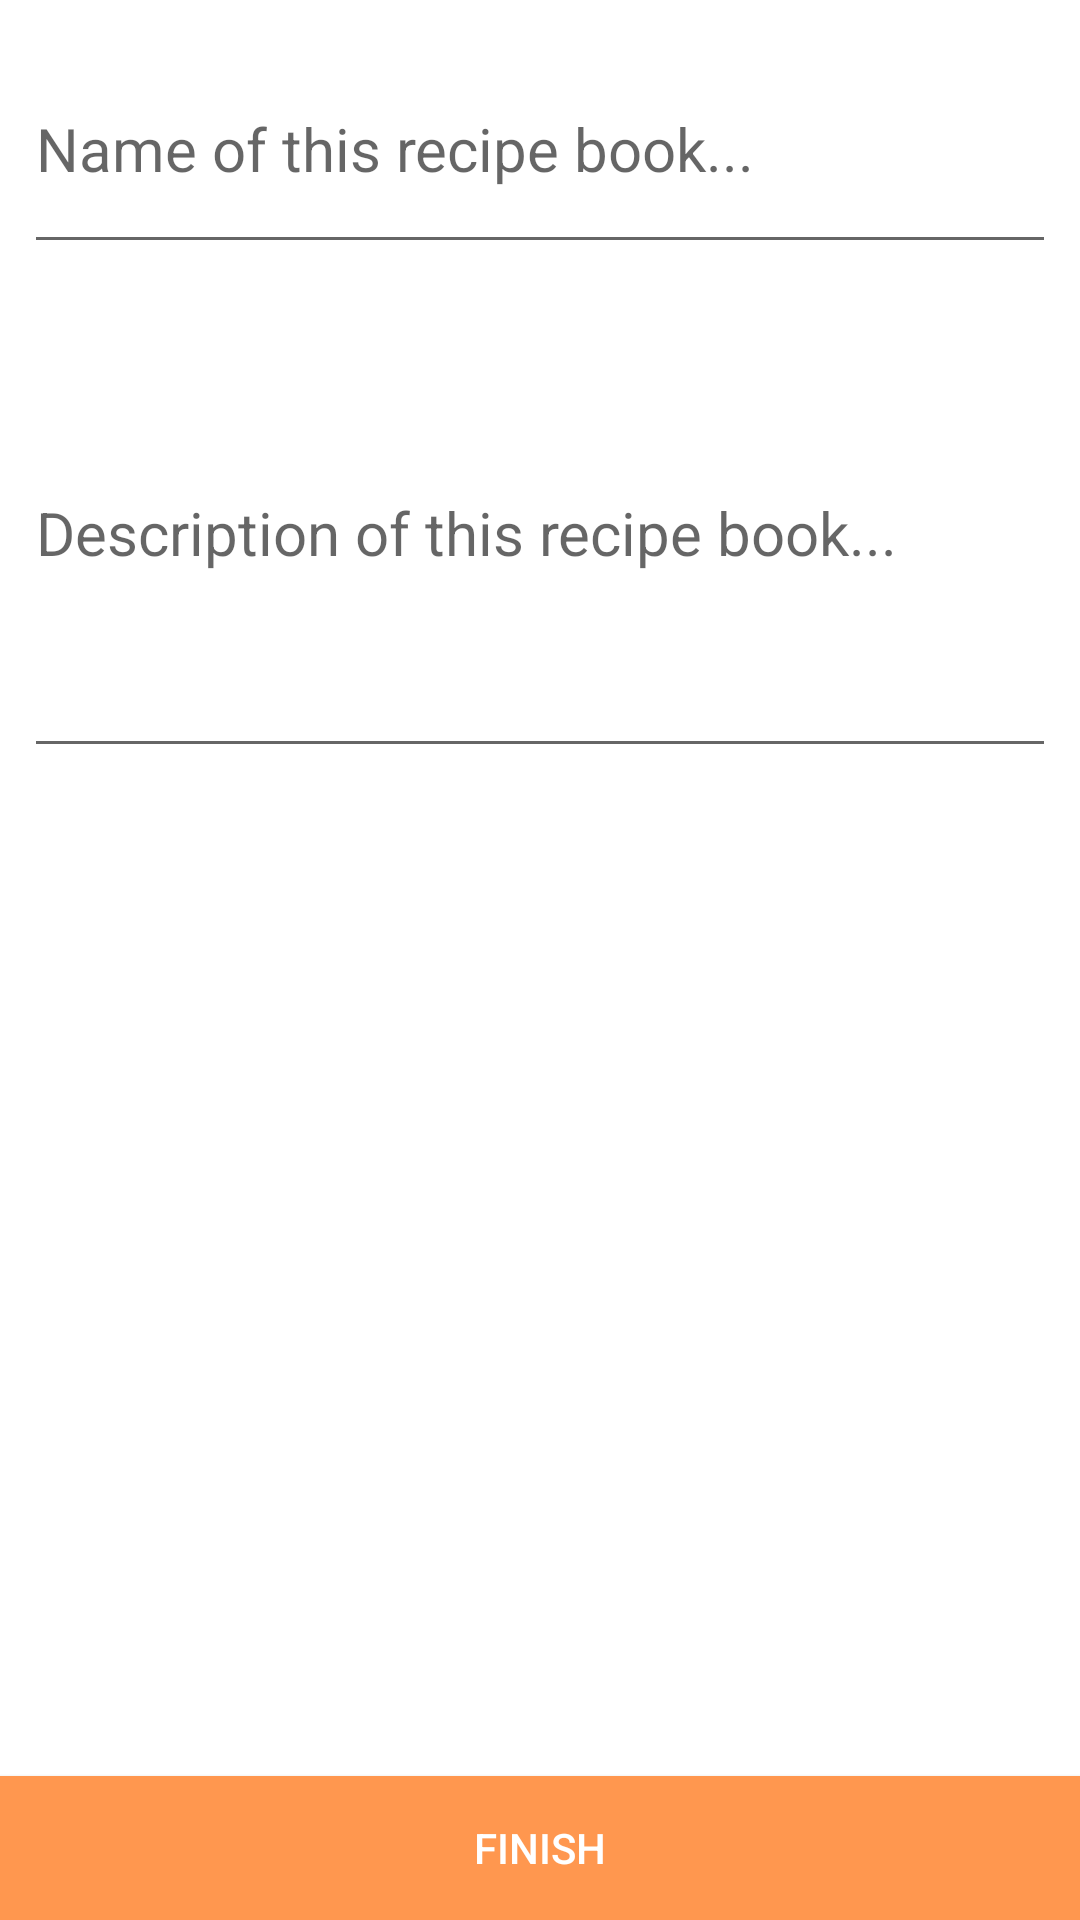

The Android layout XML behind this screen, and the referenced resources:
<!-- AndroidManifest.xml: application theme AppTheme -->
<!-- res/layout/activity_create_recipe_book.xml -->
<?xml version="1.0" encoding="utf-8"?>
<android.support.constraint.ConstraintLayout xmlns:android="http://schemas.android.com/apk/res/android"
    xmlns:app="http://schemas.android.com/apk/res-auto"
    xmlns:tools="http://schemas.android.com/tools"
    android:layout_width="match_parent"
    android:layout_height="match_parent"
    android:background="@color/white"
    tools:context="com.hagenberg.needy.Activities.CreateRecipeBookActivity">


    <EditText
        android:id="@+id/createRB_et_name"
        android:layout_width="0dp"
        android:layout_height="0dp"
        android:layout_marginEnd="8dp"
        android:layout_marginStart="8dp"
        android:layout_marginTop="8dp"
        android:ems="10"
        android:hint="Name of this recipe book..."
        android:inputType="textPersonName"
        android:textSize="@dimen/main_text_size_items"
        app:layout_constraintBottom_toTopOf="@+id/createRB_et_desc"
        app:layout_constraintEnd_toEndOf="parent"
        app:layout_constraintStart_toStartOf="parent"
        app:layout_constraintTop_toTopOf="parent"
        app:layout_constraintVertical_chainStyle="spread"
        app:layout_constraintVertical_weight="1" />

    <Button
        android:id="@+id/createRB_bt_finish"
        android:layout_width="0dp"
        android:layout_height="wrap_content"
        android:background="@color/colorPrimary"
        android:text="Finish"
        android:textColor="@color/white"
        android:textSize="@dimen/button_text_size"
        app:layout_constraintBottom_toBottomOf="parent"
        app:layout_constraintEnd_toEndOf="parent"
        app:layout_constraintHorizontal_weight="1.5"
        app:layout_constraintStart_toStartOf="parent"
        app:layout_constraintVertical_weight="1" />

    <ScrollView
        android:id="@+id/createRB_sv_recipes"
        android:layout_width="0dp"
        android:layout_height="0dp"
        android:layout_marginBottom="8dp"
        android:layout_marginEnd="8dp"
        android:layout_marginStart="8dp"
        app:layout_constraintBottom_toTopOf="@+id/createRB_bt_finish"
        app:layout_constraintEnd_toEndOf="parent"
        app:layout_constraintStart_toStartOf="parent"
        app:layout_constraintTop_toBottomOf="@+id/createRB_et_desc"
        app:layout_constraintVertical_weight="4">

        <android.support.v7.widget.RecyclerView
            android:id="@+id/createRB_rv_recipes"
            android:layout_width="match_parent"
            android:layout_height="match_parent" />
    </ScrollView>

    <EditText
        android:id="@+id/createRB_et_desc"
        android:layout_width="0dp"
        android:layout_height="0dp"
        android:layout_marginBottom="8dp"
        android:layout_marginEnd="8dp"
        android:layout_marginStart="8dp"
        android:layout_marginTop="8dp"
        android:hint="Description of this recipe book..."
        android:textSize="@dimen/main_text_size_items"
        app:layout_constraintBottom_toTopOf="@+id/createRB_sv_recipes"
        app:layout_constraintEnd_toEndOf="parent"
        app:layout_constraintStart_toStartOf="parent"
        app:layout_constraintTop_toBottomOf="@+id/createRB_et_name"
        app:layout_constraintVertical_weight="2" />

</android.support.constraint.ConstraintLayout>
<!-- resources referenced by this layout -->
<resources>
  <color name="colorPrimary">#ff974f</color>
  <color name="white">#ffffff</color>
  <dimen name="main_text_size_items">20sp</dimen>
  <style name="AppTheme" parent="Theme.AppCompat.Light.DarkActionBar">
          
          <item name="colorPrimary">@color/colorPrimary</item>
          <item name="colorPrimaryDark">@color/colorPrimaryDark</item>
          <item name="colorAccent">@color/colorAccent</item>
          <item name="android:navigationBarColor">#c4c4c4</item>
      </style>
  <color name="colorPrimaryDark">#ff974f</color>
  <color name="colorAccent">#ffd493</color>
</resources>
